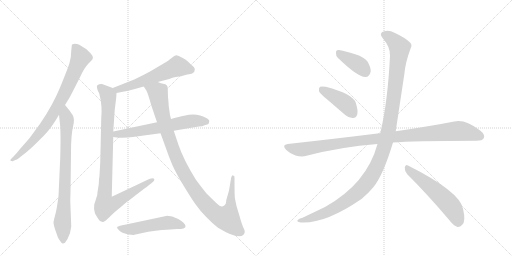
t = 0.00 s
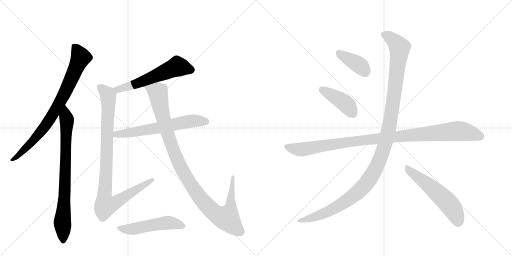
t = 2.06 s
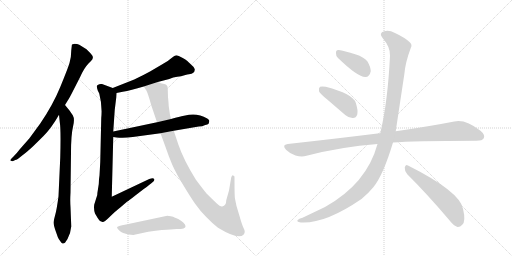
t = 4.12 s
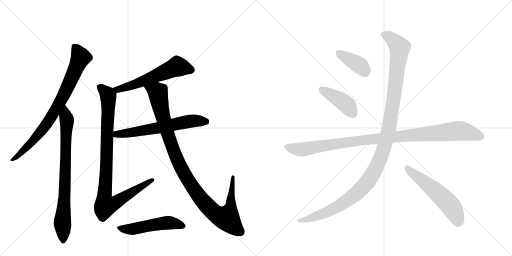
t = 6.18 s
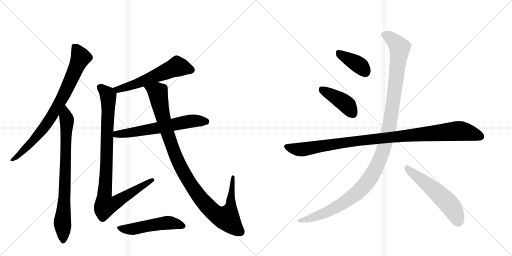
t = 8.24 s
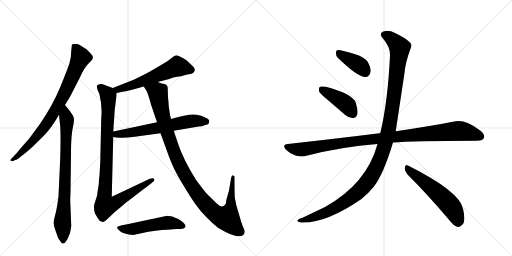
t = 10.30 s

The animated SVG that drew these frames (rendered in a browser with its animation timeline set to each time). Animation: 12 CSS @keyframes rules; one cycle of 10.30 s.

<svg version="1.1" viewBox="0 0 2048 1024" xmlns="http://www.w3.org/2000/svg">
  <g stroke="lightgray" stroke-dasharray="1,1" stroke-width="1" transform="scale(4, 4)">
    <line x1="0" y1="0" x2="256" y2="256"></line>
    <line x1="256" y1="0" x2="0" y2="256"></line>
    <line x1="128" y1="0" x2="128" y2="256"></line>
    <line x1="0" y1="128" x2="256" y2="128"></line>
    <line x1="256" y1="0" x2="512" y2="256"></line>
    <line x1="512" y1="0" x2="256" y2="256"></line>
    <line x1="384" y1="0" x2="384" y2="256"></line>
    <line x1="256" y1="128" x2="512" y2="128"></line>
  </g>
<g transform="scale(1, -1) translate(0, -850)">
   <style type="text/css">
    @keyframes keyframes0 {
      from {
       stroke: black;
       stroke-dashoffset: 811;
       stroke-width: 128;
       }
       73% {
       animation-timing-function: step-end;
       stroke: black;
       stroke-dashoffset: 0;
       stroke-width: 128;
       }
       to {
       stroke: black;
       stroke-width: 1024;
       }
       }
       #make-me-a-hanzi-animation-0 {
         animation: keyframes0 0.909993s both;
         animation-delay: 0.000000s;
         animation-timing-function: linear;
       }
    @keyframes keyframes1 {
      from {
       stroke: black;
       stroke-dashoffset: 791;
       stroke-width: 128;
       }
       72% {
       animation-timing-function: step-end;
       stroke: black;
       stroke-dashoffset: 0;
       stroke-width: 128;
       }
       to {
       stroke: black;
       stroke-width: 1024;
       }
       }
       #make-me-a-hanzi-animation-1 {
         animation: keyframes1 0.893717s both;
         animation-delay: 0.909993s;
         animation-timing-function: linear;
       }
    @keyframes keyframes2 {
      from {
       stroke: black;
       stroke-dashoffset: 579;
       stroke-width: 128;
       }
       65% {
       animation-timing-function: step-end;
       stroke: black;
       stroke-dashoffset: 0;
       stroke-width: 128;
       }
       to {
       stroke: black;
       stroke-width: 1024;
       }
       }
       #make-me-a-hanzi-animation-2 {
         animation: keyframes2 0.721191s both;
         animation-delay: 1.803711s;
         animation-timing-function: linear;
       }
    @keyframes keyframes3 {
      from {
       stroke: black;
       stroke-dashoffset: 958;
       stroke-width: 128;
       }
       76% {
       animation-timing-function: step-end;
       stroke: black;
       stroke-dashoffset: 0;
       stroke-width: 128;
       }
       to {
       stroke: black;
       stroke-width: 1024;
       }
       }
       #make-me-a-hanzi-animation-3 {
         animation: keyframes3 1.029622s both;
         animation-delay: 2.524902s;
         animation-timing-function: linear;
       }
    @keyframes keyframes4 {
      from {
       stroke: black;
       stroke-dashoffset: 626;
       stroke-width: 128;
       }
       67% {
       animation-timing-function: step-end;
       stroke: black;
       stroke-dashoffset: 0;
       stroke-width: 128;
       }
       to {
       stroke: black;
       stroke-width: 1024;
       }
       }
       #make-me-a-hanzi-animation-4 {
         animation: keyframes4 0.759440s both;
         animation-delay: 3.554525s;
         animation-timing-function: linear;
       }
    @keyframes keyframes5 {
      from {
       stroke: black;
       stroke-dashoffset: 1071;
       stroke-width: 128;
       }
       78% {
       animation-timing-function: step-end;
       stroke: black;
       stroke-dashoffset: 0;
       stroke-width: 128;
       }
       to {
       stroke: black;
       stroke-width: 1024;
       }
       }
       #make-me-a-hanzi-animation-5 {
         animation: keyframes5 1.121582s both;
         animation-delay: 4.313965s;
         animation-timing-function: linear;
       }
    @keyframes keyframes6 {
      from {
       stroke: black;
       stroke-dashoffset: 518;
       stroke-width: 128;
       }
       63% {
       animation-timing-function: step-end;
       stroke: black;
       stroke-dashoffset: 0;
       stroke-width: 128;
       }
       to {
       stroke: black;
       stroke-width: 1024;
       }
       }
       #make-me-a-hanzi-animation-6 {
         animation: keyframes6 0.671549s both;
         animation-delay: 5.435547s;
         animation-timing-function: linear;
       }
    @keyframes keyframes7 {
      from {
       stroke: black;
       stroke-dashoffset: 388;
       stroke-width: 128;
       }
       56% {
       animation-timing-function: step-end;
       stroke: black;
       stroke-dashoffset: 0;
       stroke-width: 128;
       }
       to {
       stroke: black;
       stroke-width: 1024;
       }
       }
       #make-me-a-hanzi-animation-7 {
         animation: keyframes7 0.565755s both;
         animation-delay: 6.107096s;
         animation-timing-function: linear;
       }
    @keyframes keyframes8 {
      from {
       stroke: black;
       stroke-dashoffset: 418;
       stroke-width: 128;
       }
       58% {
       animation-timing-function: step-end;
       stroke: black;
       stroke-dashoffset: 0;
       stroke-width: 128;
       }
       to {
       stroke: black;
       stroke-width: 1024;
       }
       }
       #make-me-a-hanzi-animation-8 {
         animation: keyframes8 0.590169s both;
         animation-delay: 6.672852s;
         animation-timing-function: linear;
       }
    @keyframes keyframes9 {
      from {
       stroke: black;
       stroke-dashoffset: 1039;
       stroke-width: 128;
       }
       77% {
       animation-timing-function: step-end;
       stroke: black;
       stroke-dashoffset: 0;
       stroke-width: 128;
       }
       to {
       stroke: black;
       stroke-width: 1024;
       }
       }
       #make-me-a-hanzi-animation-9 {
         animation: keyframes9 1.095540s both;
         animation-delay: 7.263021s;
         animation-timing-function: linear;
       }
    @keyframes keyframes10 {
      from {
       stroke: black;
       stroke-dashoffset: 1212;
       stroke-width: 128;
       }
       80% {
       animation-timing-function: step-end;
       stroke: black;
       stroke-dashoffset: 0;
       stroke-width: 128;
       }
       to {
       stroke: black;
       stroke-width: 1024;
       }
       }
       #make-me-a-hanzi-animation-10 {
         animation: keyframes10 1.236328s both;
         animation-delay: 8.358561s;
         animation-timing-function: linear;
       }
    @keyframes keyframes11 {
      from {
       stroke: black;
       stroke-dashoffset: 557;
       stroke-width: 128;
       }
       64% {
       animation-timing-function: step-end;
       stroke: black;
       stroke-dashoffset: 0;
       stroke-width: 128;
       }
       to {
       stroke: black;
       stroke-width: 1024;
       }
       }
       #make-me-a-hanzi-animation-11 {
         animation: keyframes11 0.703288s both;
         animation-delay: 9.594889s;
         animation-timing-function: linear;
       }
</style>
<path d="M 260 430 L 271 448 Q 278 458 295 492 L 321 543 Q 336 577 353 595 L 364 606 Q 376 617 369 628 Q 362 638 346 653 Q 325 667 317 671 Q 309 675 298 675 L 288 672 Q 287 670 287 666 L 285 648 Q 285 621 278 598 Q 271 575 241 502 Q 211 429 161 356 L 117 296 L 80 254 Q 68 238 54 224 L 47 217 Q 38 209 43 207 Q 48 204 53 206 L 61 210 Q 69 211 85 225 Q 110 244 126 259 Q 142 274 174 306 Q 206 338 236 391 L 260 430 Z" fill="lightgray"></path> 
<path d="M 285 -56 L 282 22 Q 280 47 282 80 L 284 238 Q 284 311 292 343 Q 300 374 291 389 L 278 408 L 260 430 C 241 453 233 421 236 391 L 239 362 Q 244 334 241 220 L 234 65 Q 227 12 221 -9 Q 215 -31 214 -40 Q 214 -50 224 -78 L 231 -98 Q 235 -108 242 -116 Q 248 -126 252 -124 Q 256 -123 260 -121 L 270 -106 Q 283 -81 285 -56 Z" fill="lightgray"></path> 
<path d="M 631 522 L 677 534 Q 693 541 709 543 Q 725 545 738 549 Q 751 553 756 553 Q 779 555 779 572 Q 780 579 766 590 Q 750 606 747 608 Q 745 610 729 619 Q 713 628 706 629 Q 699 629 685 617 Q 672 605 651 594 L 600 564 Q 573 549 537 532 L 451 498 C 423 487 437 472 466 478 L 491 483 Q 523 488 575 504 L 631 522 Z" fill="lightgray"></path> 
<path d="M 451 498 L 408 514 Q 399 516 391 510 Q 384 509 391 488 L 397 476 Q 410 427 405 378 L 401 202 L 398 148 L 396 133 Q 396 111 392 94 Q 389 77 389 70 L 377 32 Q 374 13 380 -4 L 390 -21 Q 398 -33 400 -34 L 410 -38 Q 415 -41 434 -22 L 457 0 Q 462 5 481 20 L 509 44 Q 511 44 540 67 L 575 94 Q 600 112 610 121 Q 621 130 616 135 Q 612 140 597 134 L 447 63 L 453 302 L 453 324 L 459 411 L 465 460 L 466 478 C 467 492 467 492 451 498 Z" fill="lightgray"></path> 
<path d="M 453 302 L 466 300 Q 497 297 531 302 L 642 317 L 695 327 L 795 344 Q 809 344 821 350 Q 831 352 835 356 Q 837 364 837 367 Q 838 369 829 376 Q 793 397 756 391 L 726 385 Q 724 385 684 374 L 628 361 L 453 324 C 424 318 423 307 453 302 Z" fill="lightgray"></path> 
<path d="M 672 460 L 671 495 Q 671 512 657 514 Q 643 516 631 522 C 602 531 560 530 575 504 L 586 487 Q 591 479 605 429 L 628 361 L 642 317 L 661 265 Q 675 224 689 191 Q 704 157 734 108 Q 764 58 782 33 Q 800 7 825 -18 Q 850 -44 872 -61 Q 953 -110 974 -89 Q 979 -83 979 -77 Q 979 -71 972 -57 Q 966 -43 958 -14 L 946 26 L 940 55 Q 938 66 938 125 L 938 140 Q 939 148 932 148 Q 930 153 925 141 L 916 88 L 905 49 Q 905 27 889 24 Q 882 22 865 38 L 827 75 Q 812 93 783 132 Q 734 211 713 273 L 695 327 L 684 374 L 680 390 L 675 425 Q 673 456 672 460 Z" fill="lightgray"></path> 
<path d="M 515 -88 L 533 -90 L 593 -77 Q 657 -68 682 -68 L 707 -66 Q 726 -66 734 -64 Q 751 -57 733 -40 Q 725 -32 713 -26 Q 701 -20 698 -20 Q 694 -17 683 -15 L 669 -13 L 504 -48 Q 468 -55 468 -59 Q 468 -64 478 -73 Q 489 -83 515 -88 Z" fill="lightgray"></path> 
<path d="M 1352 618 Q 1433 540 1462 542 Q 1478 542 1483 565 Q 1483 581 1470 604 Q 1454 623 1424 632 Q 1375 648 1355 650 Q 1343 651 1344 637 Q 1343 627 1352 618 Z" fill="lightgray"></path> 
<path d="M 1309 452 L 1381 390 Q 1396 377 1412 378 Q 1424 378 1429 392 Q 1433 408 1423 439 Q 1411 475 1303 503 Q 1287 506 1280 503 Q 1274 499 1276 485 Q 1280 475 1309 452 Z" fill="lightgray"></path> 
<path d="M 1572 280 Q 1647 286 1906 287 Q 1930 287 1935 297 Q 1942 310 1922 327 Q 1861 375 1817 364 Q 1726 346 1583 325 L 1521 317 Q 1520 318 1518 317 Q 1349 296 1151 274 Q 1126 271 1144 251 Q 1160 235 1182 228 Q 1207 221 1226 227 Q 1365 263 1510 274 L 1572 280 Z" fill="lightgray"></path> 
<path d="M 1510 274 Q 1467 115 1300 22 L 1210 -21 Q 1195 -25 1191 -30 Q 1184 -36 1203 -40 Q 1300 -46 1446 54 Q 1473 76 1494 102 Q 1533 150 1572 280 L 1583 325 Q 1583 326 1617 551 Q 1621 600 1643 658 Q 1650 671 1640 680 Q 1621 699 1580 718 Q 1556 731 1537 725 Q 1513 718 1531 697 Q 1562 661 1560 627 Q 1551 441 1521 317 L 1510 274 Z" fill="lightgray"></path> 
<path d="M 1629 153 Q 1705 78 1796 -29 Q 1814 -53 1830 -58 Q 1840 -59 1849 -49 Q 1864 -36 1852 15 Q 1839 84 1632 188 Q 1622 195 1619 180 Q 1618 165 1629 153 Z" fill="lightgray"></path> 
      <clipPath id="make-me-a-hanzi-clip-0">
      <path d="M 260 430 L 271 448 Q 278 458 295 492 L 321 543 Q 336 577 353 595 L 364 606 Q 376 617 369 628 Q 362 638 346 653 Q 325 667 317 671 Q 309 675 298 675 L 288 672 Q 287 670 287 666 L 285 648 Q 285 621 278 598 Q 271 575 241 502 Q 211 429 161 356 L 117 296 L 80 254 Q 68 238 54 224 L 47 217 Q 38 209 43 207 Q 48 204 53 206 L 61 210 Q 69 211 85 225 Q 110 244 126 259 Q 142 274 174 306 Q 206 338 236 391 L 260 430 Z" fill="lightgray"></path>
      </clipPath>
      <path clip-path="url(#make-me-a-hanzi-clip-0)" d="M 295 668 L 323 621 L 237 435 L 172 334 L 73 226 L 48 211 " fill="none" id="make-me-a-hanzi-animation-0" stroke-dasharray="683 1366" stroke-linecap="round"></path>

      <clipPath id="make-me-a-hanzi-clip-1">
      <path d="M 285 -56 L 282 22 Q 280 47 282 80 L 284 238 Q 284 311 292 343 Q 300 374 291 389 L 278 408 L 260 430 C 241 453 233 421 236 391 L 239 362 Q 244 334 241 220 L 234 65 Q 227 12 221 -9 Q 215 -31 214 -40 Q 214 -50 224 -78 L 231 -98 Q 235 -108 242 -116 Q 248 -126 252 -124 Q 256 -123 260 -121 L 270 -106 Q 283 -81 285 -56 Z" fill="lightgray"></path>
      </clipPath>
      <path clip-path="url(#make-me-a-hanzi-clip-1)" d="M 260 421 L 268 357 L 257 42 L 249 -40 L 252 -113 " fill="none" id="make-me-a-hanzi-animation-1" stroke-dasharray="663 1326" stroke-linecap="round"></path>

      <clipPath id="make-me-a-hanzi-clip-2">
      <path d="M 631 522 L 677 534 Q 693 541 709 543 Q 725 545 738 549 Q 751 553 756 553 Q 779 555 779 572 Q 780 579 766 590 Q 750 606 747 608 Q 745 610 729 619 Q 713 628 706 629 Q 699 629 685 617 Q 672 605 651 594 L 600 564 Q 573 549 537 532 L 451 498 C 423 487 437 472 466 478 L 491 483 Q 523 488 575 504 L 631 522 Z" fill="lightgray"></path>
      </clipPath>
      <path clip-path="url(#make-me-a-hanzi-clip-2)" d="M 763 571 L 709 584 L 531 509 L 471 492 L 460 497 " fill="none" id="make-me-a-hanzi-animation-2" stroke-dasharray="451 902" stroke-linecap="round"></path>

      <clipPath id="make-me-a-hanzi-clip-3">
      <path d="M 451 498 L 408 514 Q 399 516 391 510 Q 384 509 391 488 L 397 476 Q 410 427 405 378 L 401 202 L 398 148 L 396 133 Q 396 111 392 94 Q 389 77 389 70 L 377 32 Q 374 13 380 -4 L 390 -21 Q 398 -33 400 -34 L 410 -38 Q 415 -41 434 -22 L 457 0 Q 462 5 481 20 L 509 44 Q 511 44 540 67 L 575 94 Q 600 112 610 121 Q 621 130 616 135 Q 612 140 597 134 L 447 63 L 453 302 L 453 324 L 459 411 L 465 460 L 466 478 C 467 492 467 492 451 498 Z" fill="lightgray"></path>
      </clipPath>
      <path clip-path="url(#make-me-a-hanzi-clip-3)" d="M 401 500 L 433 466 L 417 54 L 422 27 L 456 35 L 610 129 " fill="none" id="make-me-a-hanzi-animation-3" stroke-dasharray="830 1660" stroke-linecap="round"></path>

      <clipPath id="make-me-a-hanzi-clip-4">
      <path d="M 453 302 L 466 300 Q 497 297 531 302 L 642 317 L 695 327 L 795 344 Q 809 344 821 350 Q 831 352 835 356 Q 837 364 837 367 Q 838 369 829 376 Q 793 397 756 391 L 726 385 Q 724 385 684 374 L 628 361 L 453 324 C 424 318 423 307 453 302 Z" fill="lightgray"></path>
      </clipPath>
      <path clip-path="url(#make-me-a-hanzi-clip-4)" d="M 461 308 L 467 314 L 604 333 L 766 366 L 824 364 " fill="none" id="make-me-a-hanzi-animation-4" stroke-dasharray="498 996" stroke-linecap="round"></path>

      <clipPath id="make-me-a-hanzi-clip-5">
      <path d="M 672 460 L 671 495 Q 671 512 657 514 Q 643 516 631 522 C 602 531 560 530 575 504 L 586 487 Q 591 479 605 429 L 628 361 L 642 317 L 661 265 Q 675 224 689 191 Q 704 157 734 108 Q 764 58 782 33 Q 800 7 825 -18 Q 850 -44 872 -61 Q 953 -110 974 -89 Q 979 -83 979 -77 Q 979 -71 972 -57 Q 966 -43 958 -14 L 946 26 L 940 55 Q 938 66 938 125 L 938 140 Q 939 148 932 148 Q 930 153 925 141 L 916 88 L 905 49 Q 905 27 889 24 Q 882 22 865 38 L 827 75 Q 812 93 783 132 Q 734 211 713 273 L 695 327 L 684 374 L 680 390 L 675 425 Q 673 456 672 460 Z" fill="lightgray"></path>
      </clipPath>
      <path clip-path="url(#make-me-a-hanzi-clip-5)" d="M 583 503 L 630 481 L 669 319 L 710 208 L 743 145 L 819 37 L 856 0 L 895 -21 L 909 -21 L 921 11 L 932 141 " fill="none" id="make-me-a-hanzi-animation-5" stroke-dasharray="943 1886" stroke-linecap="round"></path>

      <clipPath id="make-me-a-hanzi-clip-6">
      <path d="M 515 -88 L 533 -90 L 593 -77 Q 657 -68 682 -68 L 707 -66 Q 726 -66 734 -64 Q 751 -57 733 -40 Q 725 -32 713 -26 Q 701 -20 698 -20 Q 694 -17 683 -15 L 669 -13 L 504 -48 Q 468 -55 468 -59 Q 468 -64 478 -73 Q 489 -83 515 -88 Z" fill="lightgray"></path>
      </clipPath>
      <path clip-path="url(#make-me-a-hanzi-clip-6)" d="M 472 -61 L 536 -66 L 672 -41 L 730 -52 " fill="none" id="make-me-a-hanzi-animation-6" stroke-dasharray="390 780" stroke-linecap="round"></path>

      <clipPath id="make-me-a-hanzi-clip-7">
      <path d="M 1352 618 Q 1433 540 1462 542 Q 1478 542 1483 565 Q 1483 581 1470 604 Q 1454 623 1424 632 Q 1375 648 1355 650 Q 1343 651 1344 637 Q 1343 627 1352 618 Z" fill="lightgray"></path>
      </clipPath>
      <path clip-path="url(#make-me-a-hanzi-clip-7)" d="M 1353 640 L 1436 590 L 1460 564 " fill="none" id="make-me-a-hanzi-animation-7" stroke-dasharray="260 520" stroke-linecap="round"></path>

      <clipPath id="make-me-a-hanzi-clip-8">
      <path d="M 1309 452 L 1381 390 Q 1396 377 1412 378 Q 1424 378 1429 392 Q 1433 408 1423 439 Q 1411 475 1303 503 Q 1287 506 1280 503 Q 1274 499 1276 485 Q 1280 475 1309 452 Z" fill="lightgray"></path>
      </clipPath>
      <path clip-path="url(#make-me-a-hanzi-clip-8)" d="M 1286 495 L 1380 437 L 1412 396 " fill="none" id="make-me-a-hanzi-animation-8" stroke-dasharray="290 580" stroke-linecap="round"></path>

      <clipPath id="make-me-a-hanzi-clip-9">
      <path d="M 1572 280 Q 1647 286 1906 287 Q 1930 287 1935 297 Q 1942 310 1922 327 Q 1861 375 1817 364 Q 1726 346 1583 325 L 1521 317 Q 1520 318 1518 317 Q 1349 296 1151 274 Q 1126 271 1144 251 Q 1160 235 1182 228 Q 1207 221 1226 227 Q 1365 263 1510 274 L 1572 280 Z" fill="lightgray"></path>
      </clipPath>
      <path clip-path="url(#make-me-a-hanzi-clip-9)" d="M 1148 262 L 1206 252 L 1412 285 L 1829 326 L 1881 319 L 1922 304 " fill="none" id="make-me-a-hanzi-animation-9" stroke-dasharray="911 1822" stroke-linecap="round"></path>

      <clipPath id="make-me-a-hanzi-clip-10">
      <path d="M 1510 274 Q 1467 115 1300 22 L 1210 -21 Q 1195 -25 1191 -30 Q 1184 -36 1203 -40 Q 1300 -46 1446 54 Q 1473 76 1494 102 Q 1533 150 1572 280 L 1583 325 Q 1583 326 1617 551 Q 1621 600 1643 658 Q 1650 671 1640 680 Q 1621 699 1580 718 Q 1556 731 1537 725 Q 1513 718 1531 697 Q 1562 661 1560 627 Q 1551 441 1521 317 L 1510 274 Z" fill="lightgray"></path>
      </clipPath>
      <path clip-path="url(#make-me-a-hanzi-clip-10)" d="M 1538 710 L 1575 688 L 1594 666 L 1598 645 L 1558 350 L 1542 279 L 1512 196 L 1466 117 L 1391 49 L 1289 -6 L 1198 -33 " fill="none" id="make-me-a-hanzi-animation-10" stroke-dasharray="1084 2168" stroke-linecap="round"></path>

      <clipPath id="make-me-a-hanzi-clip-11">
      <path d="M 1629 153 Q 1705 78 1796 -29 Q 1814 -53 1830 -58 Q 1840 -59 1849 -49 Q 1864 -36 1852 15 Q 1839 84 1632 188 Q 1622 195 1619 180 Q 1618 165 1629 153 Z" fill="lightgray"></path>
      </clipPath>
      <path clip-path="url(#make-me-a-hanzi-clip-11)" d="M 1631 174 L 1724 102 L 1789 41 L 1814 9 L 1832 -41 " fill="none" id="make-me-a-hanzi-animation-11" stroke-dasharray="429 858" stroke-linecap="round"></path>

</g>
</svg>
